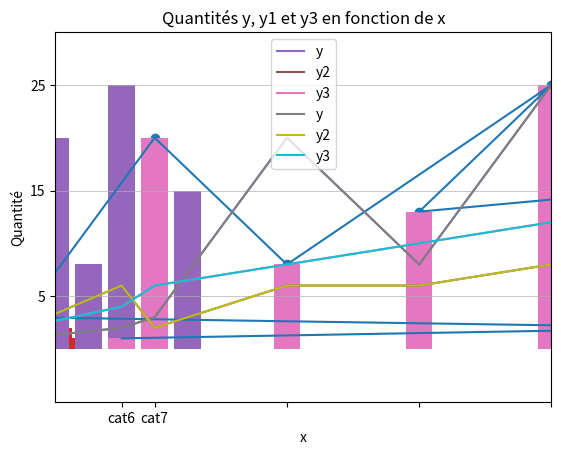
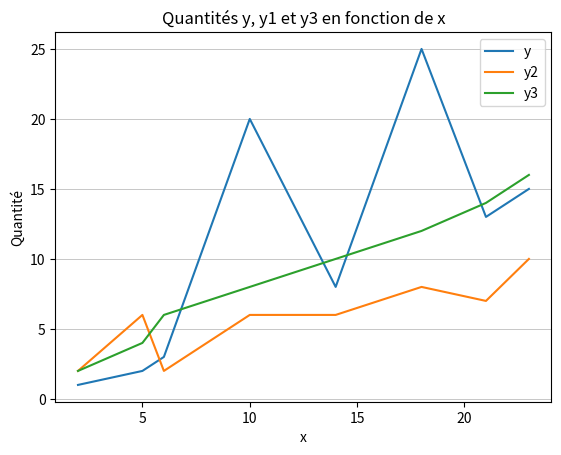
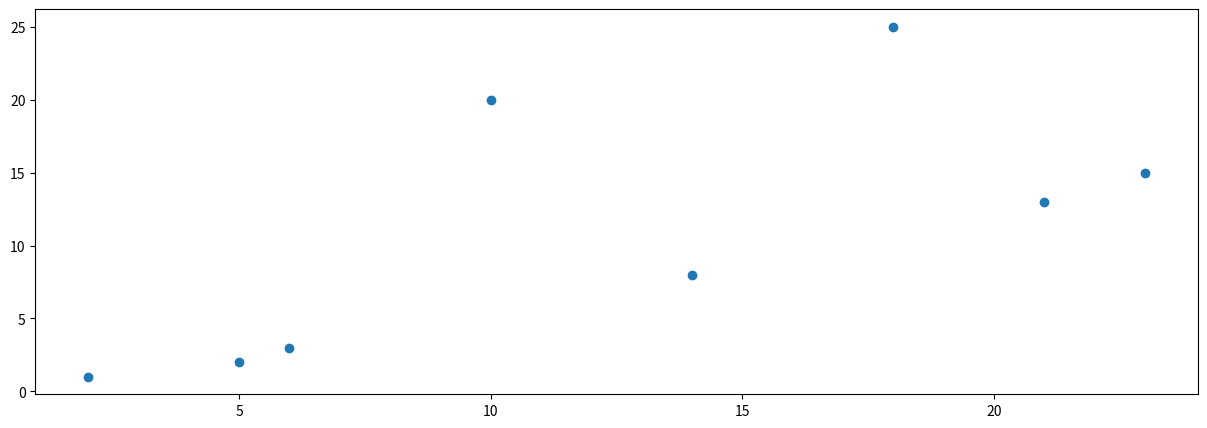
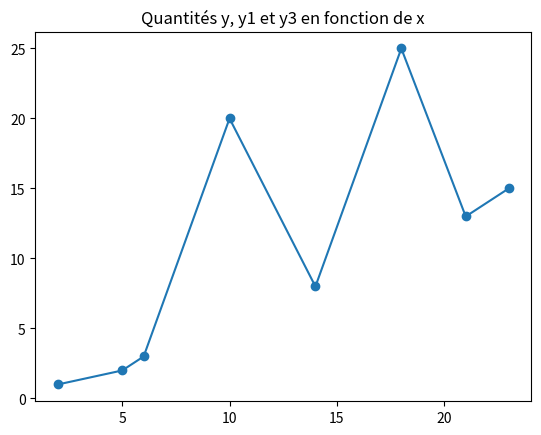
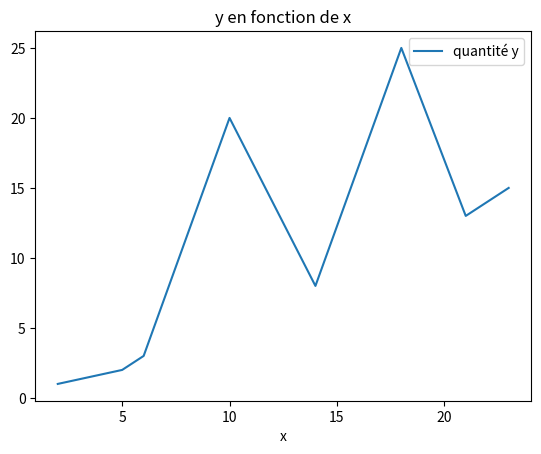
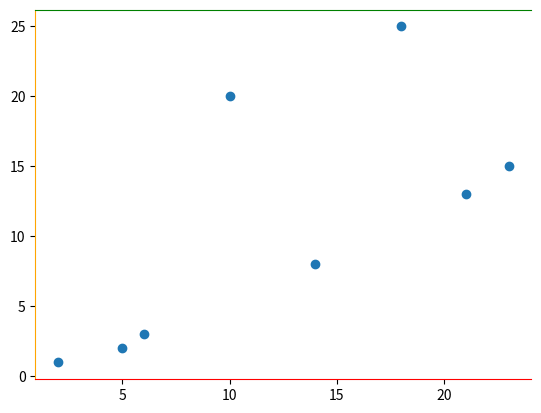

These charts were generated, in order, by the following Python code:
! pip install matplotlib
! pip install seaborn

import numpy as np
import pandas as pd

import matplotlib.pyplot as plt

x = [5, 23, 2, 6, 10, 18, 14, 21]
y = [1, 2, 3, 20, 8, 25, 13, 15]

plt.plot(x, y)
plt.show()

plt.scatter(x, y);

plt.bar(x, y);

x2 = ['cat1', 'cat2', 'cat3', 'cat4', 'cat5', 'cat6', 'cat7', 'cat8']
plt.bar(x2, y);

n = np.random.normal(size=100)
plt.hist(n, bins=20);

n = np.random.normal(size=1000)
plt.hist(n, bins=20);

n = np.random.normal(size=10000)
plt.hist(n, bins=100);

plt.bar(x2, y)

plt.title('y en fonction de la catégorie x')

plt.show()

plt.bar(x2, y)
plt.title('Quantité y en fonction de la catégorie x')

plt.xlabel('Catégorie')
plt.ylabel('Quantité')

plt.show()

plt.bar(x, y)
plt.title('Quantité y en fonction de la catégorie x')
plt.xlabel('Catégorie')
plt.ylabel('Quantité')

plt.xticks(x)
plt.yticks([5, 15, 25])

plt.show()

plt.bar(x, y)
plt.title('Quantité y en fonction de la catégorie x')
plt.xlabel('Catégorie')
plt.ylabel('Quantité')

plt.xlim([3, 18])
plt.ylim([-5, 30])

plt.show()

y2 = [2, 6, 2, 6, 6, 8, 7, 10]
y3 = [2, 4, 6, 8, 10, 12, 14, 16]
x.sort()

plt.plot(x, y, label='y')
plt.plot(x, y2, label='y2')
plt.plot(x, y3, label='y3')
plt.title('Quantités y, y1 et y3 en fonction de x')
plt.xlabel('x')
plt.ylabel('Quantité')

plt.legend(loc='best') #choisi le meilleur emplacement pour placer le cadre de la légende

plt.show()

plt.plot(x, y, label='y')
plt.plot(x, y2, label='y2')
plt.plot(x, y3, label='y3')
plt.title('Quantités y, y1 et y3 en fonction de x')
plt.xlabel('x')
plt.ylabel('Quantité')
plt.legend(loc='best')

plt.grid(axis='y', linewidth=0.5)

plt.show()

fig, ax = plt.subplots()

ax.plot(x, y, label='y')
ax.plot(x, y2, label='y2')
ax.plot(x, y3, label='y3')

ax.set(title='Quantités y, y1 et y3 en fonction de x', 
       xlabel='x',
       ylabel='Quantité')

ax.legend(loc='best')
ax.grid(axis="y", linewidth=0.5)

plt.show()

fig, ax = plt.subplots(figsize = (15, 5))

ax.scatter(x,y)

plt.show()

fig, ax = plt.subplots()

ax.scatter(x,y)
ax.set_title('Quantités y, y1 et y3 en fonction de x')

plt.show()

plt.plot(x,y)

ax = plt.gca()

ax.set_title('Quantités y, y1 et y3 en fonction de x')

plt.show()

df = pd.DataFrame.from_dict(data= { 'x': x, 'quantité y': y}, orient='columns')
df.set_index('x', inplace = True)
df

ax = df.plot()

ax.set_title('y en fonction de x')

plt.show()

fig, ax = plt.subplots()

ax.scatter(x,y)

ax.spines['right'].set_color(None)
ax.spines['top'].set_color('green')
ax.spines['bottom'].set_color('red')
ax.spines['left'].set_color('orange')

plt.show()

# à vous de jouer !

plt.figure(figsize=(5,2))
plt.subplot(1,2,1)
plt.subplot(1,2,2)
plt.show()

plt.figure(figsize=(5,5))
plt.subplot(2,2,1)
plt.subplot(2,2,2)
plt.subplot(2,2,3)
plt.subplot(2,2,4)
plt.show()

plt.figure(figsize=(2,5))
plt.subplot(2,1,1)
plt.subplot(2,1,2)
plt.show()

plt.figure(figsize=(5,5))
plt.subplot(2,2,1)
plt.subplot(2,2,2)
plt.subplot(2,2,3)
plt.show()

fig = plt.figure(figsize=(8,3))

ax1 = fig.add_subplot(1,2,1) # on ajoute les Axes à la figure au fur et à mesure
ax1.plot()
ax1.set_title('ax1')

ax2 = fig.add_subplot(1,2,2)
ax2.plot()
ax2.set_title('ax2')

# Global figure methods
fig.suptitle('Avec les objets Axes')
plt.show()



fig, axs = plt.subplots(1, 2, figsize=(8,3)) 

axs[0].plot()
axs[0].set_title('axs[0]')

axs[1].plot()
axs[1].set_title('axs[1]')

plt.suptitle('Avec une matrice d’objets Axes')
plt.show()



type(axs)

axs

fig, axs_3x3 = plt.subplots(3, 3)

axs_3x3

fig = plt.figure()
fig.suptitle("GridSpec Power !")

gs = plt.GridSpec(3, 3)
ax1 = fig.add_subplot(gs[:-1, :]) # on prend les lignes du début jusqu’à l’avant dernière 
                                  # et toutes les colonnes
ax2 = fig.add_subplot(gs[-1, :-1]) # on prend la dernière ligne, et les colonnes du début 
                                    # jusqu’à l’avant dernière
                                    # bien sûr on aurait pu écrire gs[2, :-1]
ax3 = fig.add_subplot(gs[-1, -1]) # on prend la dernière ligne et la dernière colonne
                                    # bien sûr on aurait pu écrire gs[2, 2]

plt.show()

fig = plt.figure()
fig.suptitle('GridSpec en spécifiant les espacements')

# Modifiez les valeurs des espacements pour voir comment cela réagit !

gs1 = plt.GridSpec(3, 3, left=0.05, right=0.48, wspace=0.6, hspace=0.3)
ax1 = fig.add_subplot(gs1[:-1, :])
ax2 = fig.add_subplot(gs1[-1, :-1])
ax3 = fig.add_subplot(gs1[-1, -1])

gs2 = plt.GridSpec(3, 3, left=0.55, right=0.98, wspace=0.6, hspace=0.3)
ax4 = fig.add_subplot(gs2[:, :-1])
ax5 = fig.add_subplot(gs2[:-1, -1])
ax6 = fig.add_subplot(gs2[-1, -1])

plt.show()

# À vous de jouer !!!!

